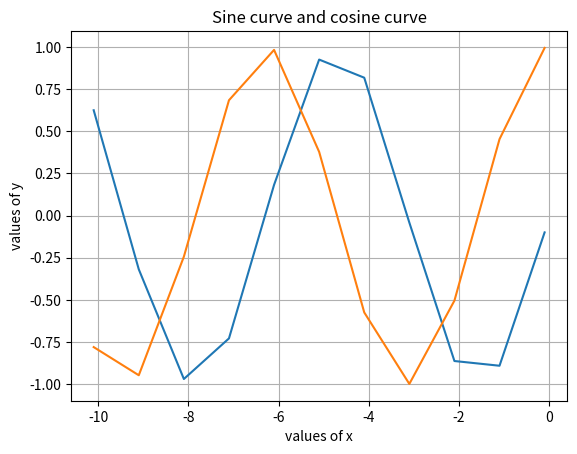

This chart was generated by the following Python code:
import numpy as np
import matplotlib.pyplot as plt
x=np.arange(-10.10,0.0001)
y1=np.sin(x)
y2=np.cos(x)
plt.plot(x,y1,x,y2)
plt.title("Sine curve and cosine curve")
plt.xlabel('values of x')
plt.ylabel('values of y')
plt.grid()
plt.show()
